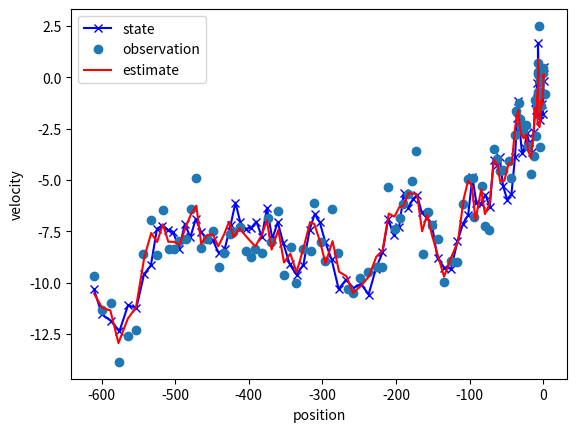

Here is the Python script that generated this plot:
import matplotlib.pyplot as plt
import numpy as np
import scipy

rng = np.random.default_rng(seed=12345)
dim = 2
dt = 1
x = np.array([0, 0], dtype=float)
F = np.array([[1, dt], [0, 1]], dtype=float)
Q = np.array([[1 / 4 * dt**4, 1 / 2 * dt**3], [1 / 2 * dt**3, dt**2]],
             dtype=float)
R = np.eye(dim)
H = np.eye(dim)

xx = np.array([0, 0], dtype=float)
P = np.eye(dim)
Trace = []

for t in range(100):
    x = F @ x + scipy.linalg.sqrtm(Q) @ rng.normal(0, 1, dim)
    z = H @ x + scipy.linalg.sqrtm(R) @ rng.normal(0, 1, dim)

    xp = F @ xx
    P = F @ P @ np.transpose(F) + Q
    y = z - H @ xp
    S = H @ P @ np.transpose(H) + R
    K = P @ np.transpose(H) @ np.linalg.inv(S)

    xx = xp + K @ y
    P = P @ (np.eye(dim) - K @ H)
    Trace.append((x, z, xx))

x, z, xx = zip(*Trace)
x0, x1 = zip(*x)
z0, z1 = zip(*z)
xx0, xx1 = zip(*xx)

# position, velocity
plt.plot(x0, x1, "-xb", z0, z1, "o", xx0, xx1, "-r")
plt.legend(["state", "observation", "estimate"])
plt.xlabel("position")
plt.ylabel("velocity")
plt.savefig("wiki3.svg")
plt.close()
